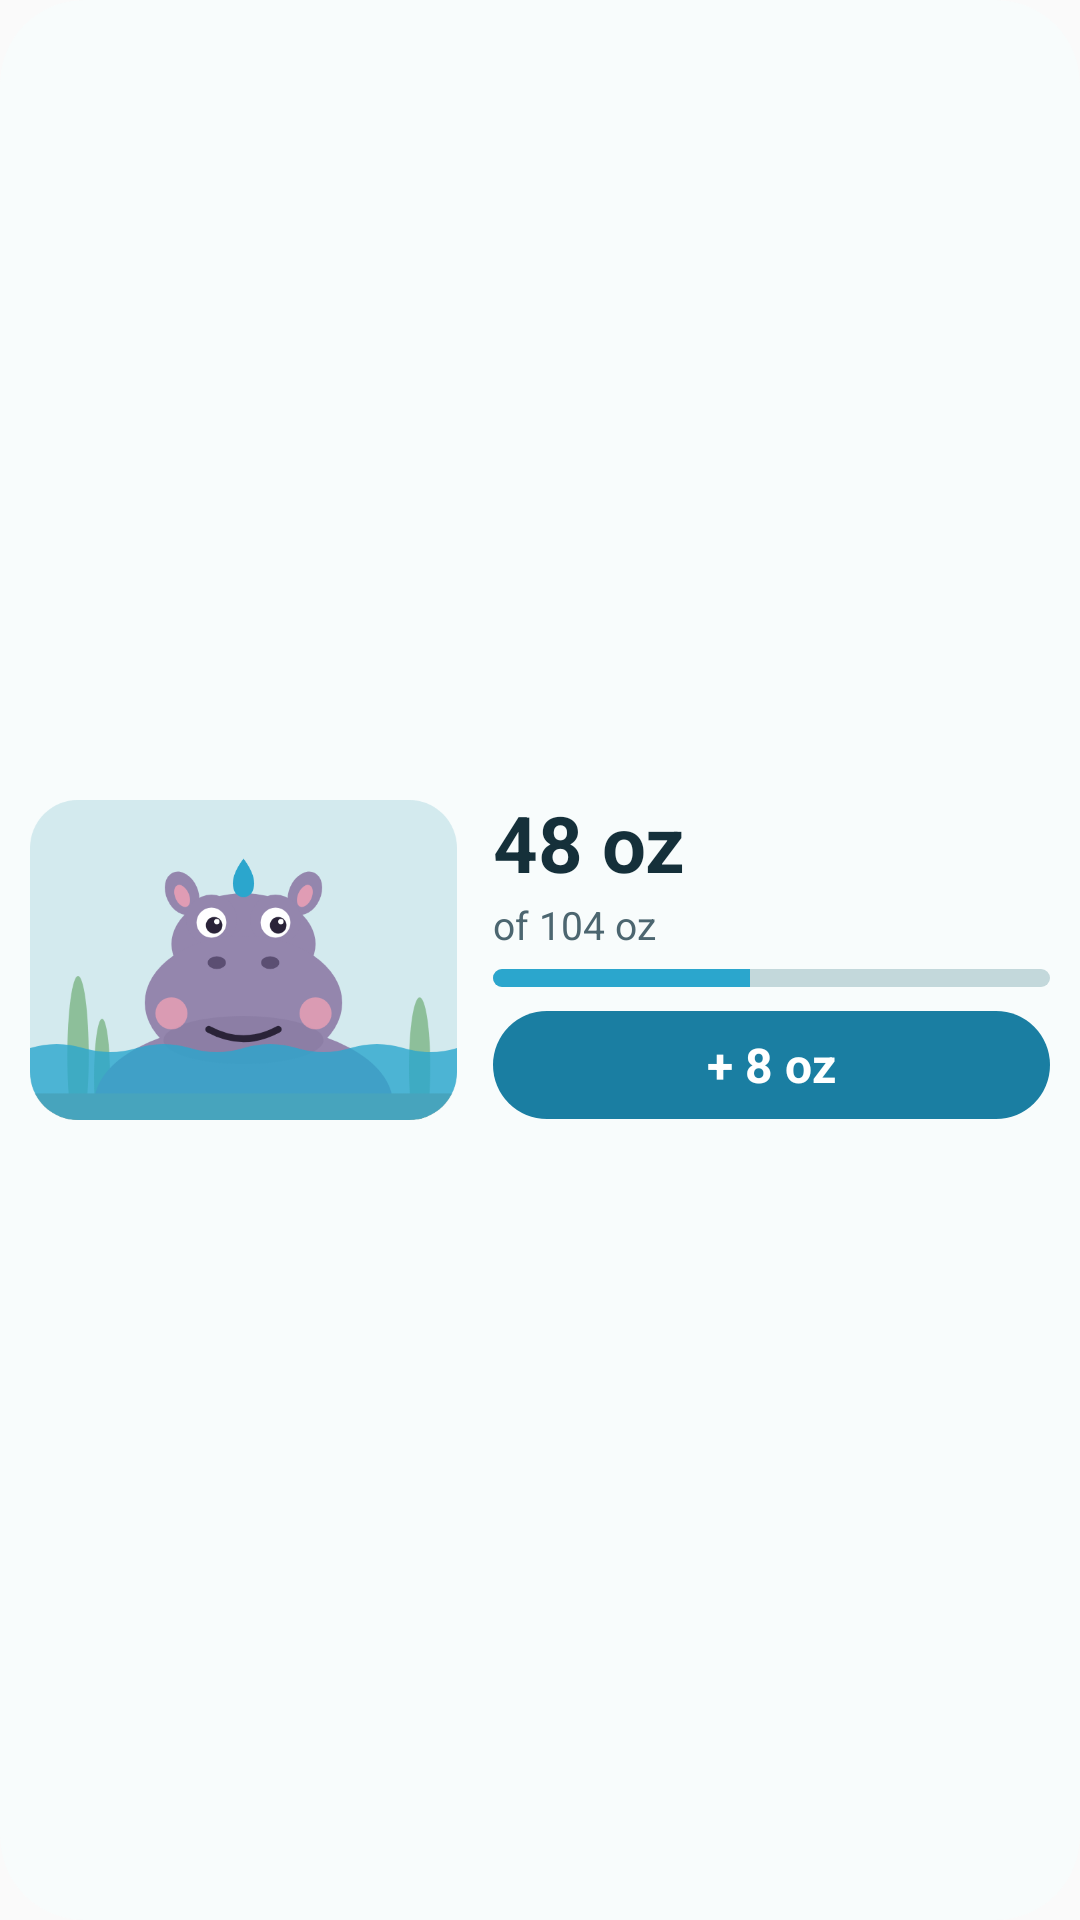

The Android layout XML behind this screen, and the referenced resources:
<!-- AndroidManifest.xml: application theme AppTheme -->
<!-- res/layout/widget_wide.xml -->
<?xml version="1.0" encoding="utf-8"?>
<LinearLayout xmlns:android="http://schemas.android.com/apk/res/android"
    android:id="@android:id/background"
    android:layout_width="match_parent"
    android:layout_height="match_parent"
    android:background="@drawable/widget_bg"
    android:clipToOutline="true"
    android:gravity="center_vertical"
    android:orientation="horizontal"
    android:padding="10dp">

    <ImageView
        android:id="@+id/w_drip"
        android:layout_width="0dp"
        android:layout_height="match_parent"
        android:layout_weight="1"
        android:adjustViewBounds="true"
        android:contentDescription="@string/widget_drip_desc"
        android:maxHeight="120dp"
        android:scaleType="fitCenter"
        android:src="@drawable/drip_ok" />

    <LinearLayout
        android:layout_width="0dp"
        android:layout_height="match_parent"
        android:layout_marginStart="12dp"
        android:layout_weight="1.3"
        android:gravity="center_vertical"
        android:orientation="vertical">

        <TextView
            android:id="@+id/w_total"
            android:layout_width="wrap_content"
            android:layout_height="wrap_content"
            android:ellipsize="end"
            android:includeFontPadding="false"
            android:maxLines="1"
            android:text="@string/widget_sample_total"
            android:textColor="@color/hyd_ink"
            android:textSize="26sp"
            android:textStyle="bold" />

        <TextView
            android:id="@+id/w_goal"
            android:layout_width="wrap_content"
            android:layout_height="wrap_content"
            android:layout_marginTop="2dp"
            android:ellipsize="end"
            android:maxLines="1"
            android:text="@string/widget_sample_goal"
            android:textColor="@color/hyd_ink2"
            android:textSize="13sp" />

        <ProgressBar
            android:id="@+id/w_progress"
            style="?android:attr/progressBarStyleHorizontal"
            android:layout_width="match_parent"
            android:layout_height="6dp"
            android:layout_marginTop="6dp"
            android:layout_marginBottom="8dp"
            android:indeterminate="false"
            android:max="1000"
            android:progress="460"
            android:progressDrawable="@drawable/widget_progress" />

        <TextView
            android:id="@+id/w_add"
            android:layout_width="match_parent"
            android:layout_height="36dp"
            android:background="@drawable/widget_btn"
            android:gravity="center"
            android:maxLines="1"
            android:text="@string/widget_sample_add"
            android:textColor="@color/hyd_btn_ink"
            android:textSize="16sp"
            android:textStyle="bold" />
    </LinearLayout>
</LinearLayout>
<!-- resources referenced by this layout -->
<resources>
  <color name="hyd_btn_ink">#FFFFFF</color>
  <color name="hyd_ink">#15303A</color>
  <color name="hyd_ink2">#4C6670</color>
  <!-- drawable drip_ok: png bitmap (drawable-night-nodpi, 27601 bytes) -->
  <!-- drawable widget_bg (drawable) -->
  <?xml version="1.0" encoding="utf-8"?>
  <shape xmlns:android="http://schemas.android.com/apk/res/android" android:shape="rectangle">
      <corners android:radius="@dimen/widget_radius" />
      <solid android:color="@color/hyd_surface" />
  </shape>
  <!-- drawable widget_btn (drawable) -->
  <?xml version="1.0" encoding="utf-8"?>
  <shape xmlns:android="http://schemas.android.com/apk/res/android" android:shape="rectangle">
      <corners android:radius="18dp" />
      <solid android:color="@color/hyd_btn_bg" />
  </shape>
  <!-- drawable widget_progress (drawable) -->
  <?xml version="1.0" encoding="utf-8"?>
  <layer-list xmlns:android="http://schemas.android.com/apk/res/android">
      <item android:id="@android:id/background">
          <shape android:shape="rectangle">
              <corners android:radius="3dp" />
              <solid android:color="@color/hyd_track" />
          </shape>
      </item>
      <item android:id="@android:id/progress">
          <clip>
              <shape android:shape="rectangle">
                  <corners android:radius="3dp" />
                  <solid android:color="@color/hyd_water" />
              </shape>
          </clip>
      </item>
  </layer-list>
  <string name="widget_drip_desc">Drip the hippo</string>
  <string name="widget_sample_add">+ 8 oz</string>
  <string name="widget_sample_goal">of 104 oz</string>
  <string name="widget_sample_total">48 oz</string>
  <style name="AppTheme" parent="Theme.AppCompat.Light.DarkActionBar">
          
          <item name="colorPrimary">@color/colorPrimary</item>
          <item name="colorPrimaryDark">@color/colorPrimaryDark</item>
          <item name="colorAccent">@color/colorAccent</item>
      </style>
  <dimen name="widget_radius">@android:dimen/system_app_widget_background_radius</dimen>
  <color name="hyd_surface">#F8FCFC</color>
  <color name="hyd_btn_bg">#1A7EA2</color>
  <color name="hyd_track">#C3D8DB</color>
  <color name="hyd_water">#2BA6CD</color>
  <!-- not gathered from this repository: default colours our renderer supplied (Android Studio template values) -->
  <color name="colorPrimary">#FF6200EE</color>
  <color name="colorPrimaryDark">#FF3700B3</color>
  <color name="colorAccent">#FF03DAC5</color>
</resources>
